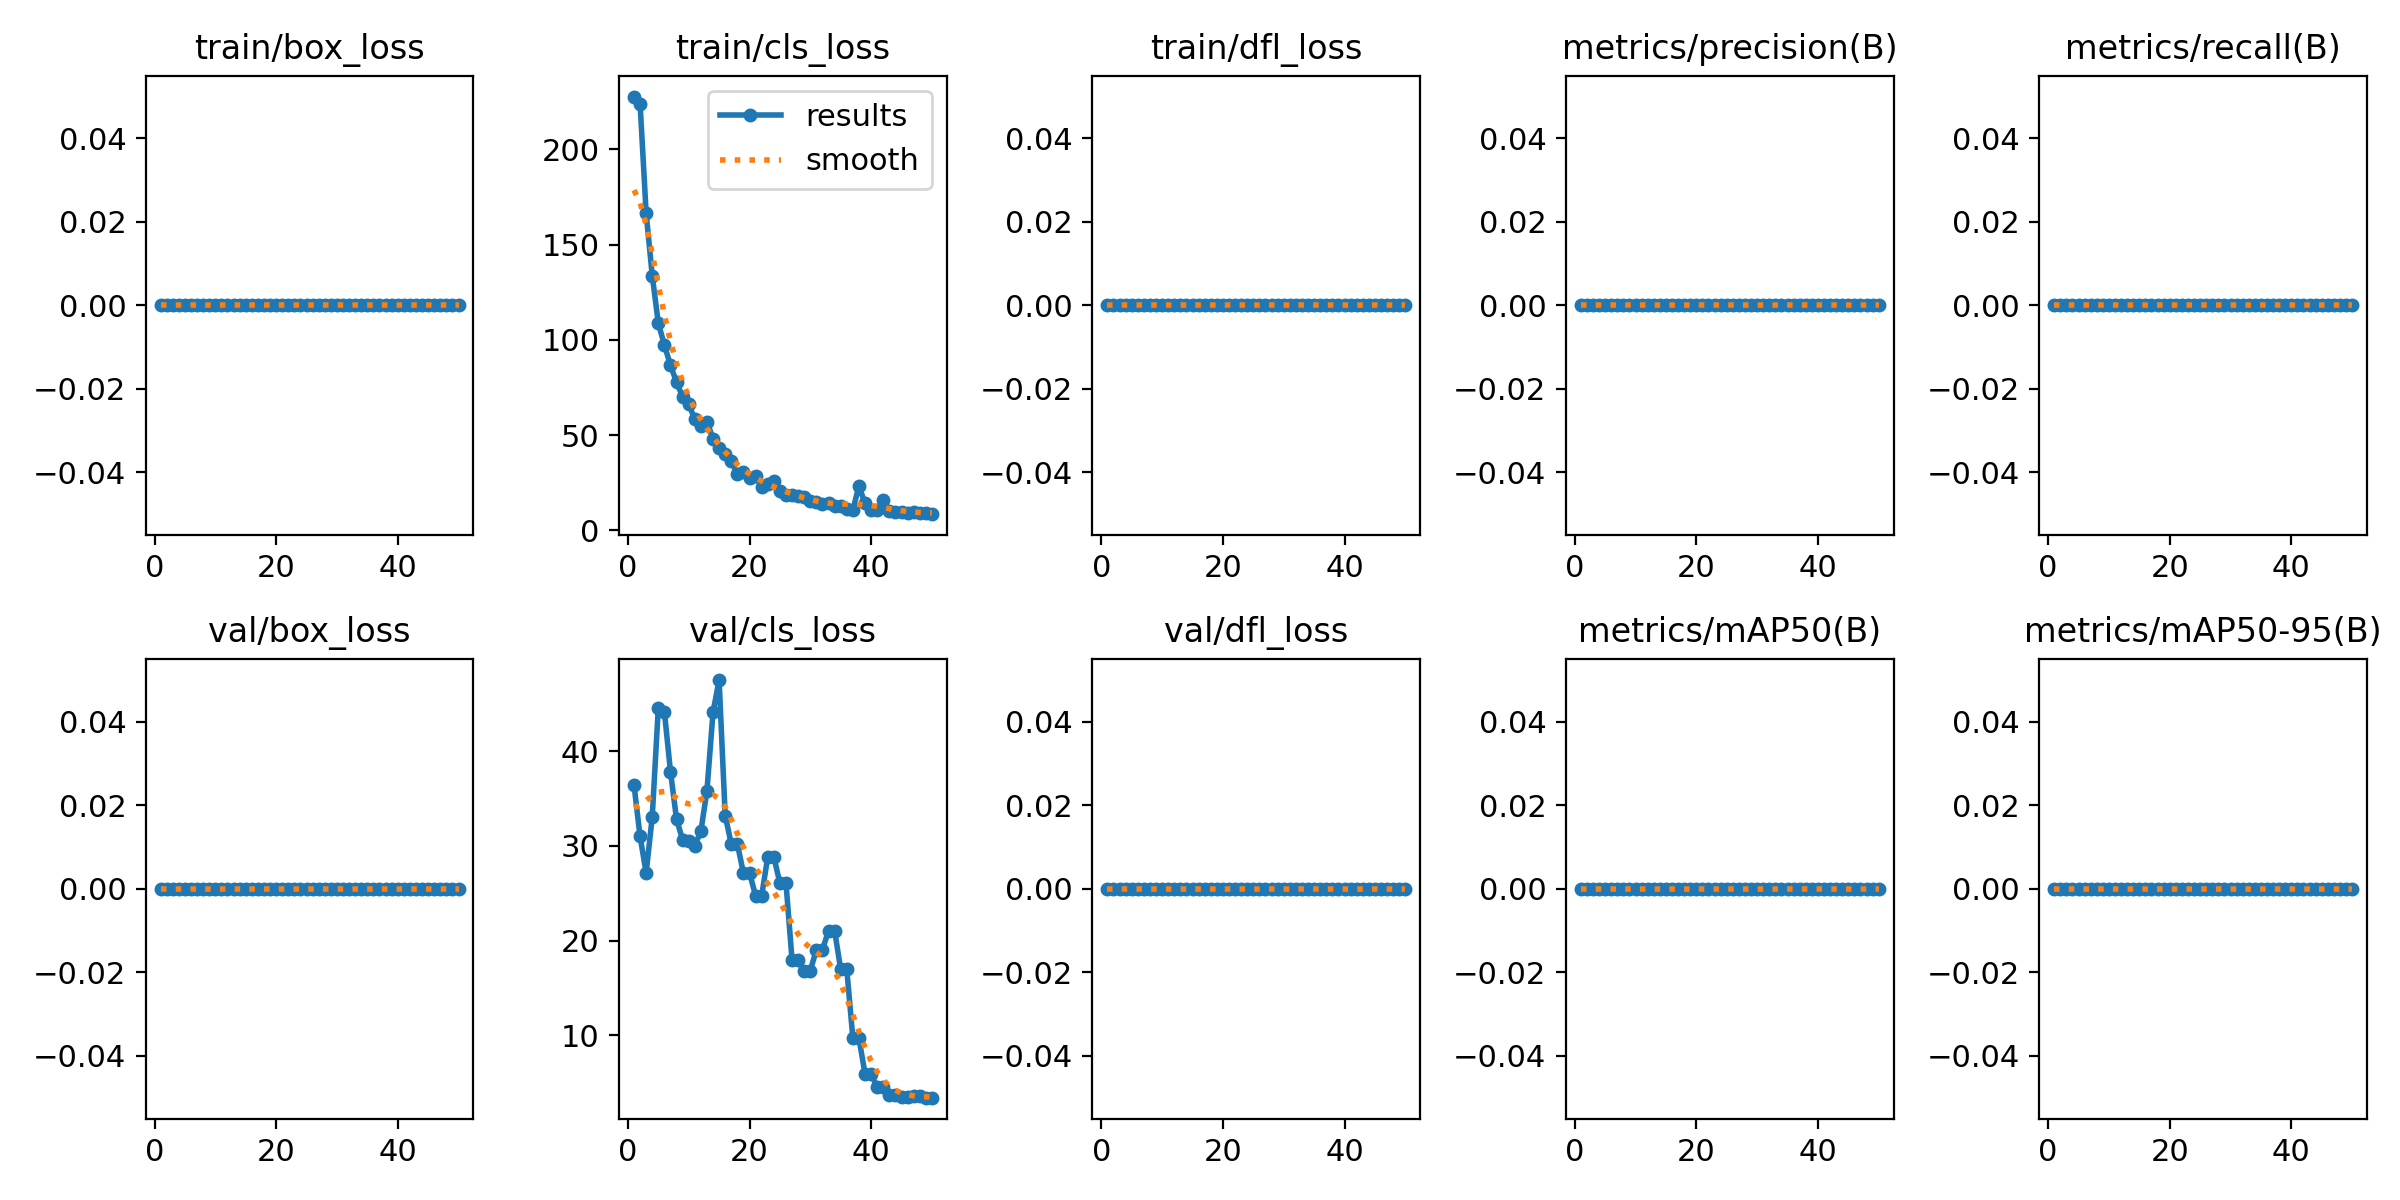

The file beside this chart, header and first rows:
epoch, time, train/box_loss, train/cls_loss, train/dfl_loss, metrics/precision(B), metrics/recall(B), metrics/mAP50(B), metrics/mAP50-95(B), val/box_loss, val/cls_loss, val/dfl_loss, lr/pg0, lr/pg1, lr/pg2
1, 14.04, 0, 227.7, 0, 0, 0, 0, 0, 0, 36.45, 0, 0, 0, 0
2, 24.8, 0, 224, 0, 0, 0, 0, 0, 0, 31, 0, 1.9604e-05, 1.9604e-05, 1.9604e-05
3, 32.8, 0, 166.5, 0, 0, 0, 0, 0, 0, 27.16, 0, 3.8416e-05, 3.8416e-05, 3.8416e-05
4, 40.05, 0, 133.8, 0, 0, 0, 0, 0, 0, 33.05, 0, 5.6436e-05, 5.6436e-05, 5.6436e-05
5, 47.35, 0, 108.7, 0, 0, 0, 0, 0, 0, 44.6, 0, 7.3664e-05, 7.3664e-05, 7.3664e-05
6, 54.41, 0, 97.32, 0, 0, 0, 0, 0, 0, 44.16, 0, 9.01e-05, 9.01e-05, 9.01e-05
7, 61.55, 0, 86.53, 0, 0, 0, 0, 0, 0, 37.85, 0, 0.0001057, 0.0001057, 0.0001057
8, 68.38, 0, 77.77, 0, 0, 0, 0, 0, 0, 32.8, 0, 0.0001206, 0.0001206, 0.0001206
9, 75.3, 0, 69.99, 0, 0, 0, 0, 0, 0, 30.66, 0, 0.0001347, 0.0001347, 0.0001347
10, 82.21, 0, 66.27, 0, 0, 0, 0, 0, 0, 30.49, 0, 0.0001479, 0.0001479, 0.0001479
11, 89.59, 0, 58.31, 0, 0, 0, 0, 0, 0, 30.04, 0, 0.0001604, 0.0001604, 0.0001604
12, 96.42, 0, 55, 0, 0, 0, 0, 0, 0, 31.56, 0, 0.0001721, 0.0001721, 0.0001721
13, 103.1, 0, 57.04, 0, 0, 0, 0, 0, 0, 35.82, 0, 0.000183, 0.000183, 0.000183
14, 109.6, 0, 48.09, 0, 0, 0, 0, 0, 0, 44.12, 0, 0.0001931, 0.0001931, 0.0001931
15, 117.1, 0, 43.4, 0, 0, 0, 0, 0, 0, 47.5, 0, 0.0002024, 0.0002024, 0.0002024
16, 124.3, 0, 39.79, 0, 0, 0, 0, 0, 0, 33.2, 0, 0.0002109, 0.0002109, 0.0002109
17, 130.7, 0, 36.23, 0, 0, 0, 0, 0, 0, 30.2, 0, 0.0002186, 0.0002186, 0.0002186
18, 137.1, 0, 29.54, 0, 0, 0, 0, 0, 0, 30.2, 0, 0.0002256, 0.0002256, 0.0002256
19, 144.4, 0, 30.68, 0, 0, 0, 0, 0, 0, 27.15, 0, 0.0002317, 0.0002317, 0.0002317
20, 152.3, 0, 27.38, 0, 0, 0, 0, 0, 0, 27.15, 0, 0.000237, 0.000237, 0.000237
21, 160, 0, 28.45, 0, 0, 0, 0, 0, 0, 24.75, 0, 0.0002416, 0.0002416, 0.0002416
22, 168, 0, 22.79, 0, 0, 0, 0, 0, 0, 24.75, 0, 0.0002454, 0.0002454, 0.0002454
23, 175.6, 0, 24.16, 0, 0, 0, 0, 0, 0, 28.84, 0, 0.0002483, 0.0002483, 0.0002483
24, 182.7, 0, 25.82, 0, 0, 0, 0, 0, 0, 28.84, 0, 0.0002505, 0.0002505, 0.0002505
25, 190, 0, 20.57, 0, 0, 0, 0, 0, 0, 26.07, 0, 0.0002519, 0.0002519, 0.0002519
26, 197.1, 0, 18.46, 0, 0, 0, 0, 0, 0, 26.07, 0, 0.0002525, 0.0002525, 0.0002525
27, 203.6, 0, 18.5, 0, 0, 0, 0, 0, 0, 17.94, 0, 0.0002523, 0.0002523, 0.0002523
28, 210, 0, 17.93, 0, 0, 0, 0, 0, 0, 17.94, 0, 0.0002513, 0.0002513, 0.0002513
29, 216.6, 0, 17.23, 0, 0, 0, 0, 0, 0, 16.84, 0, 0.0002495, 0.0002495, 0.0002495
30, 223.6, 0, 15.23, 0, 0, 0, 0, 0, 0, 16.84, 0, 0.000247, 0.000247, 0.000247
31, 230.2, 0, 14.82, 0, 0, 0, 0, 0, 0, 19.05, 0, 0.0002436, 0.0002436, 0.0002436
32, 236.3, 0, 13.97, 0, 0, 0, 0, 0, 0, 19.05, 0, 0.0002394, 0.0002394, 0.0002394
33, 242.8, 0, 14.11, 0, 0, 0, 0, 0, 0, 21.06, 0, 0.0002345, 0.0002345, 0.0002345
34, 248.8, 0, 12.76, 0, 0, 0, 0, 0, 0, 21.06, 0, 0.0002288, 0.0002288, 0.0002288
35, 255.3, 0, 12.89, 0, 0, 0, 0, 0, 0, 16.96, 0, 0.0002222, 0.0002222, 0.0002222
36, 261.8, 0, 11.28, 0, 0, 0, 0, 0, 0, 16.96, 0, 0.0002149, 0.0002149, 0.0002149
37, 268.1, 0, 10.65, 0, 0, 0, 0, 0, 0, 9.705, 0, 0.0002068, 0.0002068, 0.0002068
38, 274.3, 0, 23.3, 0, 0, 0, 0, 0, 0, 9.705, 0, 0.0001979, 0.0001979, 0.0001979
39, 280.7, 0, 14.09, 0, 0, 0, 0, 0, 0, 5.95, 0, 0.0001882, 0.0001882, 0.0001882
40, 286.8, 0, 10.44, 0, 0, 0, 0, 0, 0, 5.95, 0, 0.0001777, 0.0001777, 0.0001777
41, 293.7, 0, 10.5, 0, 0, 0, 0, 0, 0, 4.519, 0, 0.0001664, 0.0001664, 0.0001664
42, 300.1, 0, 16.11, 0, 0, 0, 0, 0, 0, 4.519, 0, 0.0001543, 0.0001543, 0.0001543
43, 306.7, 0, 10.07, 0, 0, 0, 0, 0, 0, 3.728, 0, 0.0001415, 0.0001415, 0.0001415
44, 313.3, 0, 9.803, 0, 0, 0, 0, 0, 0, 3.728, 0, 0.0001278, 0.0001278, 0.0001278
45, 320.5, 0, 9.334, 0, 0, 0, 0, 0, 0, 3.496, 0, 0.0001133, 0.0001133, 0.0001133
46, 327.7, 0, 9.18, 0, 0, 0, 0, 0, 0, 3.496, 0, 9.81e-05, 9.81e-05, 9.81e-05
47, 335.9, 0, 9.546, 0, 0, 0, 0, 0, 0, 3.565, 0, 8.2064e-05, 8.2064e-05, 8.2064e-05
48, 342.5, 0, 9.322, 0, 0, 0, 0, 0, 0, 3.565, 0, 6.5236e-05, 6.5236e-05, 6.5236e-05
49, 349, 0, 9.141, 0, 0, 0, 0, 0, 0, 3.434, 0, 4.7616e-05, 4.7616e-05, 4.7616e-05
50, 356.5, 0, 8.45, 0, 0, 0, 0, 0, 0, 3.434, 0, 2.9204e-05, 2.9204e-05, 2.9204e-05
